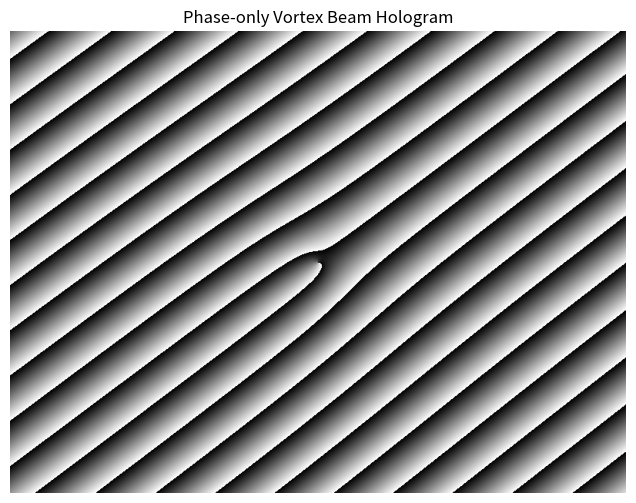

This figure's Python source:
# ========== Phase-only Vortex Beam ==========
import numpy as np
import matplotlib.pyplot as plt

# Constants
H, V = 800  , 600  # SLM resolution
x = np.arange(-H/2, H/2)
y = np.arange(-V/2, V/2)
X, Y = np.meshgrid(x, y)

# Phase-only vortex beam
phi = np.angle(X + 1j * Y)  # Azimuthal angle
n = 1  # Topological charge (matching MATLAB line)
nx, ny = 10, 10  # Number of grooves
gx = nx / H
gy = ny / V

# Phase-only hologram calculation
Hol = np.mod(-n * phi + 2 * np.pi * (gy * Y + gx * X), 2 * np.pi)
SLM = Hol / np.max(Hol) * 255  # Normalize to grayscale

# Display
plt.figure(figsize=(10, 6))
plt.imshow(SLM, cmap='gray')
plt.axis('off')
plt.title("Phase-only Vortex Beam Hologram")
plt.show()